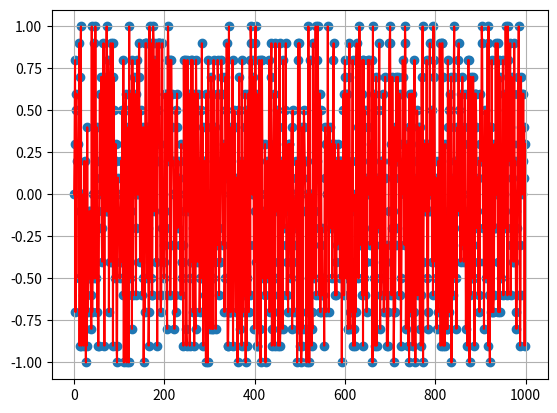
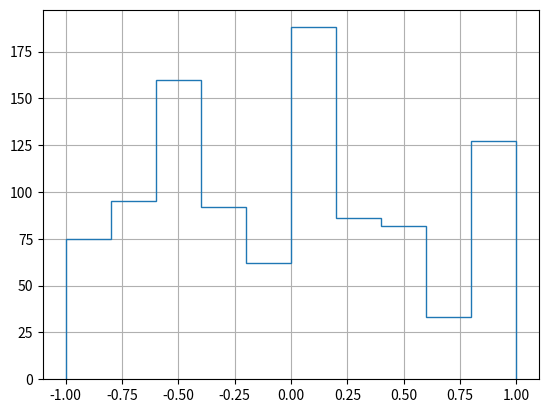

Source code (Python) for these figures, in order:
# -*- coding: utf-8 -*-

#3.17 - Generate a sequence of 1000 random numbers in the interval [-1, 1]. Plot it.
#       Plot the histogram of the data.

import random
import numpy as np
import matplotlib.pyplot as plt


plt.close('all')


r=[]
for i in range(1000):
    r.append(round(random.uniform(-1, 1), 1))   #generate the sequence of numbers with 1 decimal each

t=np.arange(0,1000, 1)



plt.figure()
plt.scatter(t, r)
plt.plot(t, r, 'r')
plt.grid()

plt.figure()
plt.hist(r, histtype='step')
plt.grid()
plt.show()
